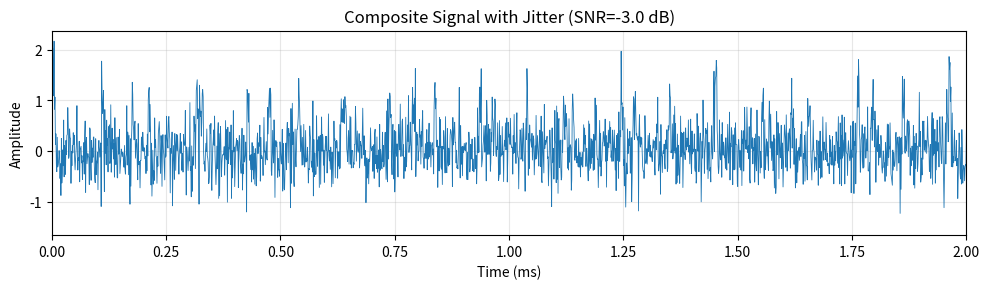
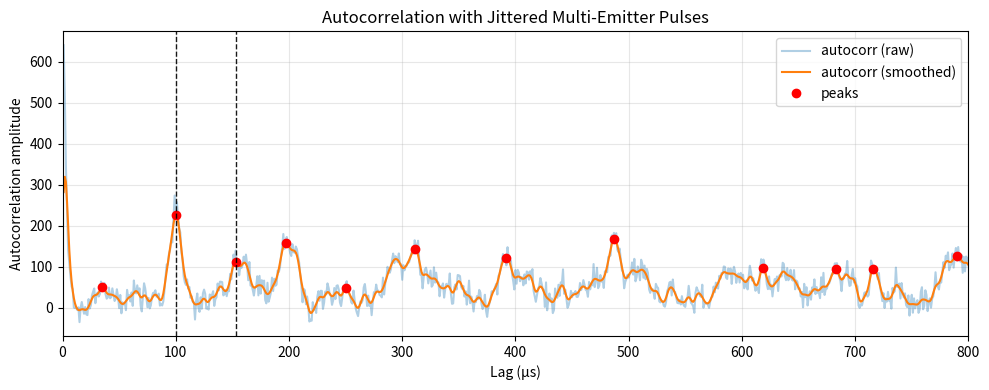

The matplotlib source for these figures, in order:
import numpy as np
import matplotlib.pyplot as plt
from scipy.signal import correlate, find_peaks

# -----------------------------
# Parameters
# -----------------------------
fs = 1_000_000         # sampling rate (Hz)
duration = 0.010       # 10 ms total time
t = np.arange(0, duration, 1/fs)

# emitter 1
pulse_width1 = 5e-6    # 5 us
PRI1 = 100e-6          # 100 us
jitter1 = 5e-6         # standard deviation of PRI jitter

# emitter 2
pulse_width2 = 8e-6    # 8 us
PRI2 = 159e-6          # 150 us
jitter2 = 8e-6         # standard deviation of PRI jitter

# noise level (SNR in dB relative to pulse energy)
SNR_dB = -3.0          # try -3 dB (noisy)

np.random.seed(0)

# -----------------------------
# Generate jittered pulse trains
# -----------------------------
def generate_jittered_pulse_train(base_PRI, jitter_std, pulse_width, duration, fs):
    pulse_times = []
    t_curr = 0.0
    while t_curr < duration:
        pulse_times.append(t_curr)
        PRI_jittered = base_PRI + np.random.randn() * jitter_std
        t_curr += max(PRI_jittered, 1e-9)  # prevent negative/zero PRI
    t_array = np.arange(0, duration, 1/fs)
    rx = np.zeros_like(t_array)
    for pt in pulse_times:
        mask = (t_array >= pt) & (t_array < pt + pulse_width)
        rx[mask] = 1.0
    return rx, np.array(pulse_times)

rx1, times1 = generate_jittered_pulse_train(PRI1, jitter1, pulse_width1, duration, fs)
rx2, times2 = generate_jittered_pulse_train(PRI2, jitter2, pulse_width2, duration, fs)

# optionally give different amplitudes
rx2 *= 0.7

# Composite received signal
rx_clean = rx1 + rx2

# -----------------------------
# Add Gaussian noise
# -----------------------------
signal_power = np.mean(rx_clean**2)
SNR_linear = 10**(SNR_dB / 10)
noise_power = signal_power / SNR_linear
noise = np.random.normal(0, np.sqrt(noise_power), size=rx_clean.size)
rx = rx_clean + noise

# -----------------------------
# Visualize time-domain (brief)
# -----------------------------
plt.figure(figsize=(10, 3))
plt.plot(t*1e3, rx, linewidth=0.6)
plt.title(f"Composite Signal with Jitter (SNR={SNR_dB} dB)")
plt.xlabel("Time (ms)")
plt.ylabel("Amplitude")
plt.xlim(0, 2e-3*1e3)
plt.grid(alpha=0.3)
plt.tight_layout()
plt.show()

# -----------------------------
# Autocorrelation (positive lags)
# -----------------------------
auto = correlate(rx, rx, mode='full')
lags = np.arange(-len(rx)+1, len(rx)) / fs
mid = len(auto)//2
auto_pos = auto[mid+1:]
lags_pos = lags[mid+1:]

# -----------------------------
# Smooth autocorrelation
# -----------------------------
smooth_ms = 2.0e-6
kernel_sigma = int(max(1, smooth_ms * fs))
kernel_len = kernel_sigma * 8 + 1
xi = np.arange(kernel_len) - kernel_len//2
kernel = np.exp(-0.5 * (xi / kernel_sigma)**2)
kernel = kernel / np.sum(kernel)
auto_pos_smooth = np.convolve(auto_pos, kernel, mode='same')

# -----------------------------
# Peak detection
# -----------------------------
prominence = 0.12 * np.max(auto_pos_smooth)
min_distance = int(0.3 * min(PRI1, PRI2) * fs)
peaks, props = find_peaks(auto_pos_smooth, prominence=prominence, distance=min_distance)
peak_lags = lags_pos[peaks]
peak_lags_us = peak_lags * 1e6

# -----------------------------
# Harmonic-rejection to find fundamental PRIs (fixed)
# -----------------------------
fundamentals = []
tol = 0.03  # 2% tolerance

for lag_us in np.sort(peak_lags_us):
    if lag_us < 0.5 * min(PRI1, PRI2) * 1e6:
        continue
    is_harmonic = False
    for f in fundamentals:
        ratio = lag_us / f
        # reject if it's an approximate integer multiple of a known fundamental
        if abs(ratio - round(ratio)) < tol:
            is_harmonic = True
            break
    if not is_harmonic:
        fundamentals.append(lag_us)

# Keep only the number of emitters
N_emitters = 2
fundamentals = fundamentals[:N_emitters]

# -----------------------------
# Print results
# -----------------------------
print(f"True PRIs: {PRI1*1e6:.1f} µs and {PRI2*1e6:.1f} µs")
print("Detected peak lags (µs):", np.round(peak_lags_us, 2))
print("Estimated fundamental PRIs (µs):", np.round(fundamentals, 2))

# -----------------------------
# Plot autocorrelation
# -----------------------------
plt.figure(figsize=(10, 4))
plt.plot(lags_pos*1e6, auto_pos, alpha=0.35, label="autocorr (raw)")
plt.plot(lags_pos*1e6, auto_pos_smooth, linewidth=1.5, label="autocorr (smoothed)")
plt.plot(peak_lags_us, auto_pos_smooth[peaks], "ro", label="peaks")
for f in fundamentals:
    plt.axvline(f, color='k', linestyle='--', linewidth=1, alpha=0.9)
plt.xlim(0, 800)
plt.xlabel("Lag (µs)")
plt.ylabel("Autocorrelation amplitude")
plt.title("Autocorrelation with Jittered Multi-Emitter Pulses")
plt.legend()
plt.grid(alpha=0.3)
plt.tight_layout()
plt.show()
